Labelled photos from "new622", an image-classification folder in ztlmememe/Phase-Detection-Methods-for-Alzheimer-s-disease-. The possible labels are: mild demented, moderate demented, non demented, very mild demented.

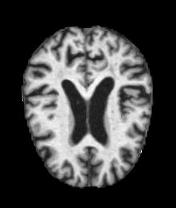
Label: very mild demented

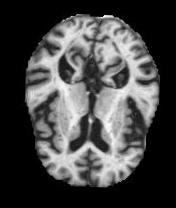
Label: mild demented

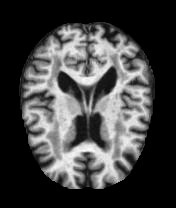
Label: very mild demented

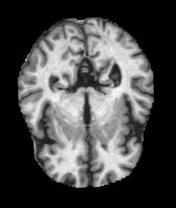
Label: mild demented

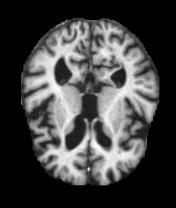
Label: non demented

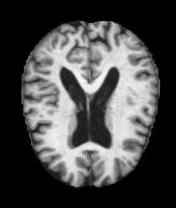
Label: non demented
